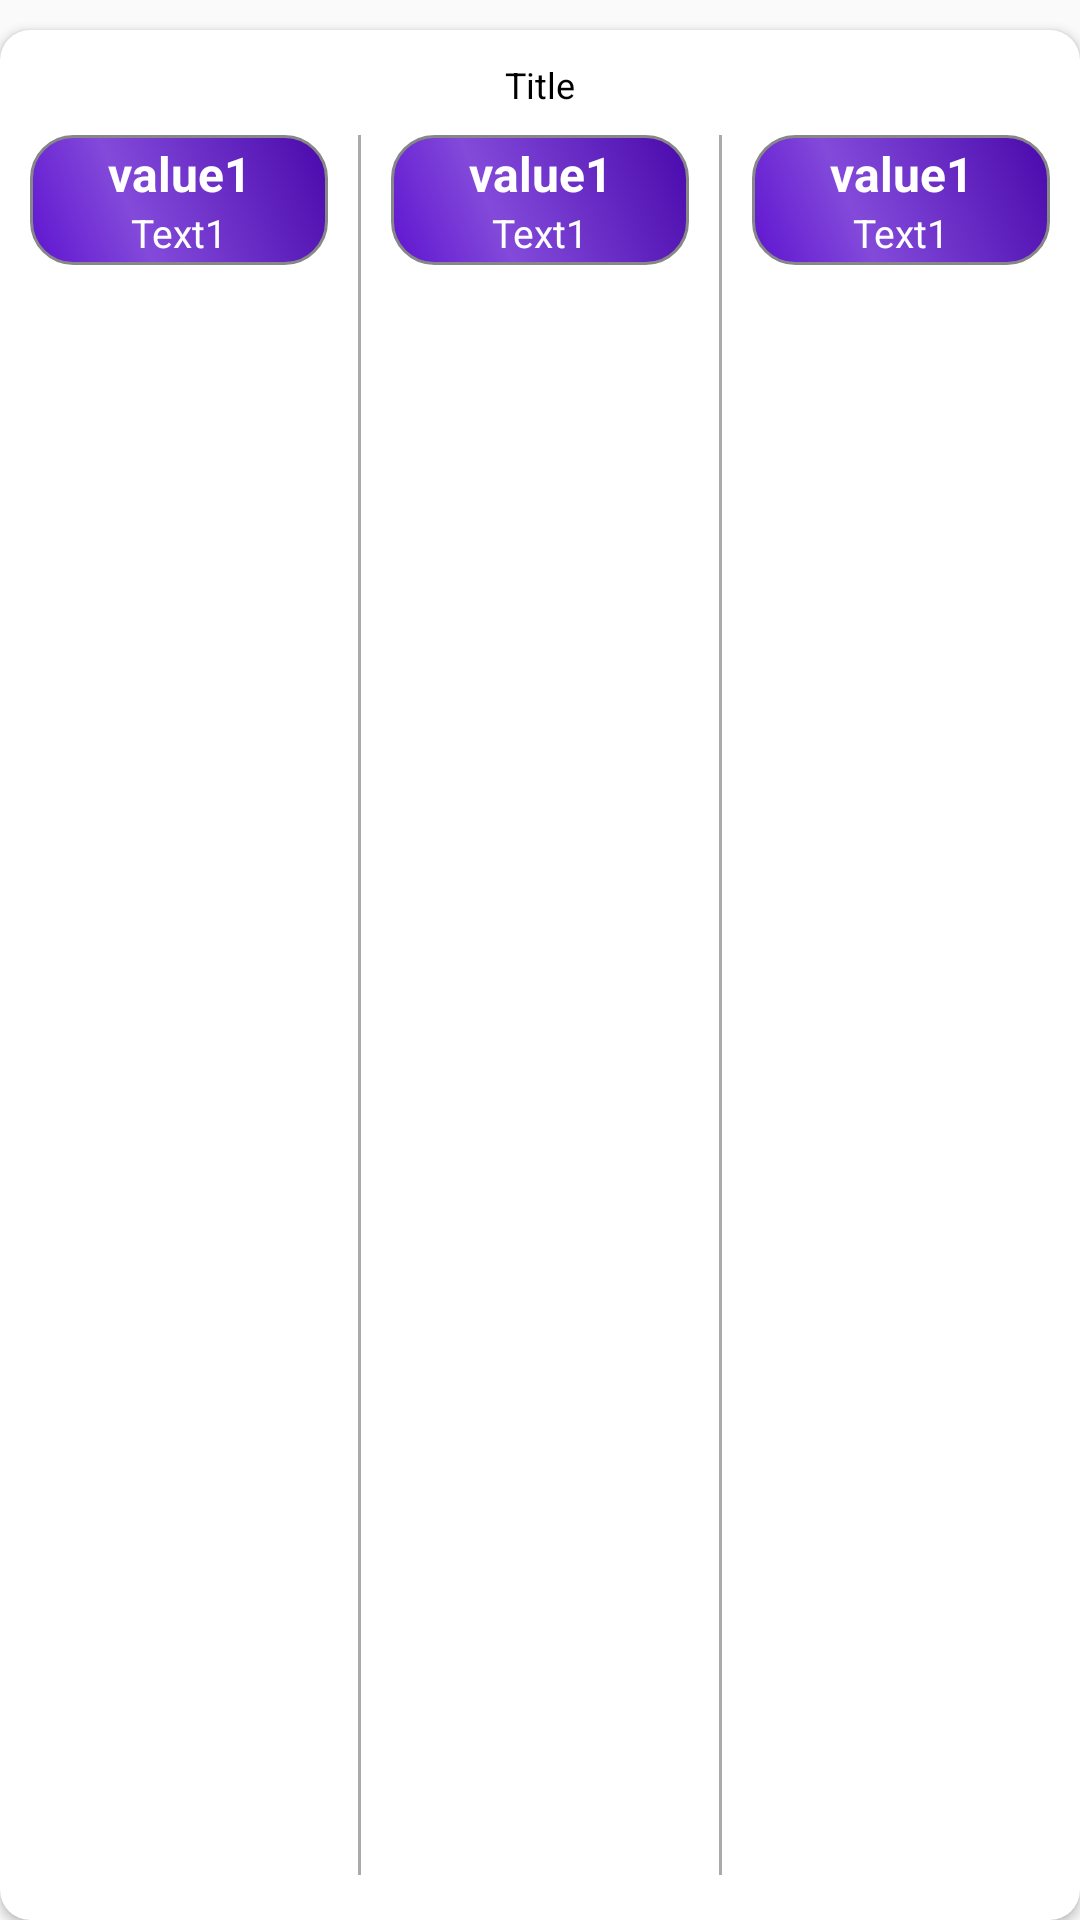

Android layout source for this screen:
<!-- AndroidManifest.xml: application theme AppTheme.NoActionBar -->
<!-- res/layout/main_page_item_slider_2.xml -->
<?xml version="1.0" encoding="utf-8"?>
<LinearLayout
    xmlns:android="http://schemas.android.com/apk/res/android"
    android:layout_width="match_parent"
    android:layout_height="match_parent"
    xmlns:app="http://schemas.android.com/apk/res-auto"
    android:orientation="vertical"
    android:layout_marginBottom="10dp">

    <android.support.v7.widget.CardView xmlns:android="http://schemas.android.com/apk/res/android"
        android:layout_width="match_parent"
        android:layout_height="match_parent"
        xmlns:app="http://schemas.android.com/apk/res-auto"
        android:id="@+id/linearLayout"
        app:cardCornerRadius="10dp"
        app:elevation="10dp"
        android:layout_marginTop="10dp"


        android:orientation="vertical">
        <TextView
            android:layout_width="match_parent"
            android:layout_height="wrap_content"
            android:textSize="12sp"
            android:textColor="@android:color/black"
            android:id="@+id/slider_heading"
            android:textAlignment="center"
            android:layout_margin="10dp"
            android:text="Title"/>
        <LinearLayout
            android:layout_width="match_parent"
            android:layout_height="match_parent"
            android:orientation="horizontal">
            <LinearLayout
                android:textAlignment="center"
                android:layout_weight="1"
                android:layout_marginTop="35dp"
                android:layout_marginLeft="10dp"
                android:layout_marginRight="10dp"

                android:padding="2dp"
                android:background="@drawable/gradient"
                android:layout_width="match_parent"
                android:layout_height="wrap_content"
                android:orientation="vertical">

                <TextView

                    android:id="@+id/slider_value_1"
                    android:layout_width="match_parent"
                    android:layout_height="wrap_content"
                    android:text="value1"
                    android:textAlignment="center"
                    android:textStyle="bold"
                    android:textColor="@android:color/white"
                    android:textSize="16sp" />
                <TextView
                    android:id="@+id/slider_title_1"
                    android:layout_width="match_parent"
                    android:layout_height="wrap_content"
                    android:textColor="@android:color/white"
                    android:textSize="13sp"
                    android:textAlignment="center"

                    android:text="Text1"/>


            </LinearLayout>
            <View
                android:layout_width="1dp"
                android:layout_height="match_parent"
                android:background="@android:color/darker_gray"
                android:layout_marginTop="35dp"
                android:layout_marginBottom="15dp"/>
            <LinearLayout
                android:layout_weight="1"
                android:layout_marginTop="35dp"
                android:layout_marginLeft="10dp"
                android:layout_marginRight="10dp"
                android:layout_width="match_parent"
                android:background="@drawable/gradient"
                android:padding="2dp"
                android:layout_height="wrap_content"
                android:textAlignment="center"
                android:orientation="vertical">


                <TextView
                    android:id="@+id/slider_value_2"
                    android:layout_width="match_parent"
                    android:layout_height="wrap_content"
                    android:text="value1"
                    android:textAlignment="center"
                    android:textStyle="bold"
                    android:textColor="@android:color/white"
                    android:textSize="16sp"
                    />
                <TextView
                    android:id="@+id/slider_title_2"
                    android:layout_width="match_parent"
                    android:layout_height="wrap_content"
                    android:textColor="@android:color/white"
                    android:textSize="13sp"
                    android:textAlignment="center"
                    android:text="Text1"/>
            </LinearLayout>
            <View
                android:layout_width="1dp"
                android:layout_height="match_parent"
                android:background="@android:color/darker_gray"
                android:layout_marginTop="35dp"
                android:layout_marginBottom="15dp"/>
            <LinearLayout
                android:layout_weight="1"
                android:layout_marginTop="35dp"
                android:layout_marginLeft="10dp"
                android:layout_marginRight="10dp"
                android:layout_width="match_parent"
                android:background="@drawable/gradient"
                android:padding="2dp"
                android:layout_height="wrap_content"
                android:textAlignment="center"
                android:orientation="vertical">


                <TextView
                    android:id="@+id/slider_value_3"
                    android:layout_width="match_parent"
                    android:layout_height="wrap_content"
                    android:text="value1"
                    android:textAlignment="center"
                    android:textStyle="bold"
                    android:textColor="@android:color/white"
                    android:textSize="16sp"
                    />
                <TextView
                    android:id="@+id/slider_title_3"
                    android:layout_width="match_parent"
                    android:layout_height="wrap_content"
                    android:textColor="@android:color/white"
                    android:textSize="13sp"
                    android:textAlignment="center"
                    android:text="Text1"/>
            </LinearLayout>
        </LinearLayout>


    </android.support.v7.widget.CardView>
</LinearLayout>
<!-- resources referenced by this layout -->
<resources>
  <!-- drawable gradient (drawable) -->
  <?xml version="1.0" encoding="utf-8"?>
  <shape xmlns:android="http://schemas.android.com/apk/res/android" android:shape="rectangle" >
      <corners
          android:radius="14dp"
          />
      <gradient
          android:angle="45"
          android:centerX="35%"
          android:centerColor="#ff834ada"
          android:startColor="#ff5f14d0"
          android:endColor="#ff4a09ac"
          android:type="linear"
          />
      <padding
          android:left="0dp"
          android:top="0dp"
          android:right="0dp"
          android:bottom="0dp"
          />
      <stroke
          android:width="1dp"
          android:color="#878787"
          />
  </shape>
  <style name="AppTheme.NoActionBar">
          <item name="windowActionBar">false</item>
          <item name="windowNoTitle">true</item>
      </style>
</resources>
